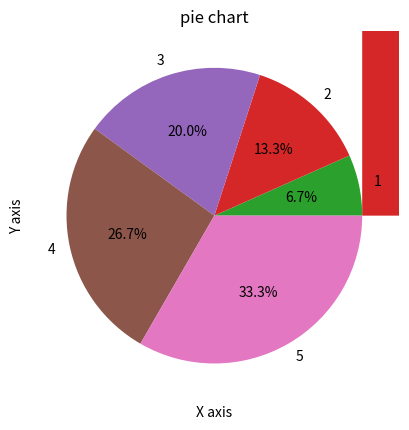

Here is the Python script that generated this plot:
# Python Program illustrating numpy.linalg.lstsq() method
import numpy as np
# importing matplotlib module
from matplotlib import pyplot as plt
#x coordinatea
x = np.arange(0, 9)
A = np.array([x, np.ones(9)])
#linearly generated sequence
y= [19, 20, 20.5, 21.5, 22, 23, 23, 25.5, 24]
#obtaining the parameters of regression line
w= np.linalg.lstsq(A.T, y)[0]
# plotting the line
line = w[0]*x + w[1] # regression line
plt.plot(x, line, 'r-')
plt.plot(x, y, 'o')
plt.title('regression line')
plt.xlabel('X axis')
plt.ylabel('Y axis')
plt.show()
a=[1,2,3,4,5]
# x-axis values
x = [5, 2, 9, 4, 7]
# Y-axis values
y = [10, 5, 8, 4, 2]
# Function to plot
plt.plot(x,y)
# function to show the plot
plt.title('info plot')
plt.xlabel('X axis')
plt.ylabel('Y axis')
plt.show()
# Function to plot the bar
plt.bar(x,y)
# function to show the plot
plt.title('bar graph')
plt.xlabel('X axis')
plt.ylabel('Y axis')
plt.show()
# Function to plot histogram
plt.hist(y)
# Function to show the plot
plt.title('histogram')
plt.xlabel('X axis')
plt.ylabel('Y axis')
plt.show()
# Function to plot scatter
plt.scatter(x, y)
plt.title('scatter')
plt.xlabel('X axis')
plt.ylabel('Y axis')
# function to show the plot
plt.show()
#stack plot i.e how much covered area
plt.stackplot(a,x,y)
plt.title('stackplot')
plt.xlabel('X axis')
plt.ylabel('Y axis')
plt.show()
#pie chart i.e percent of each in total
plt.pie(a,autopct='%1.1f%%',labels=['1','2','3','4','5'])
plt.title('pie chart')
plt.show()